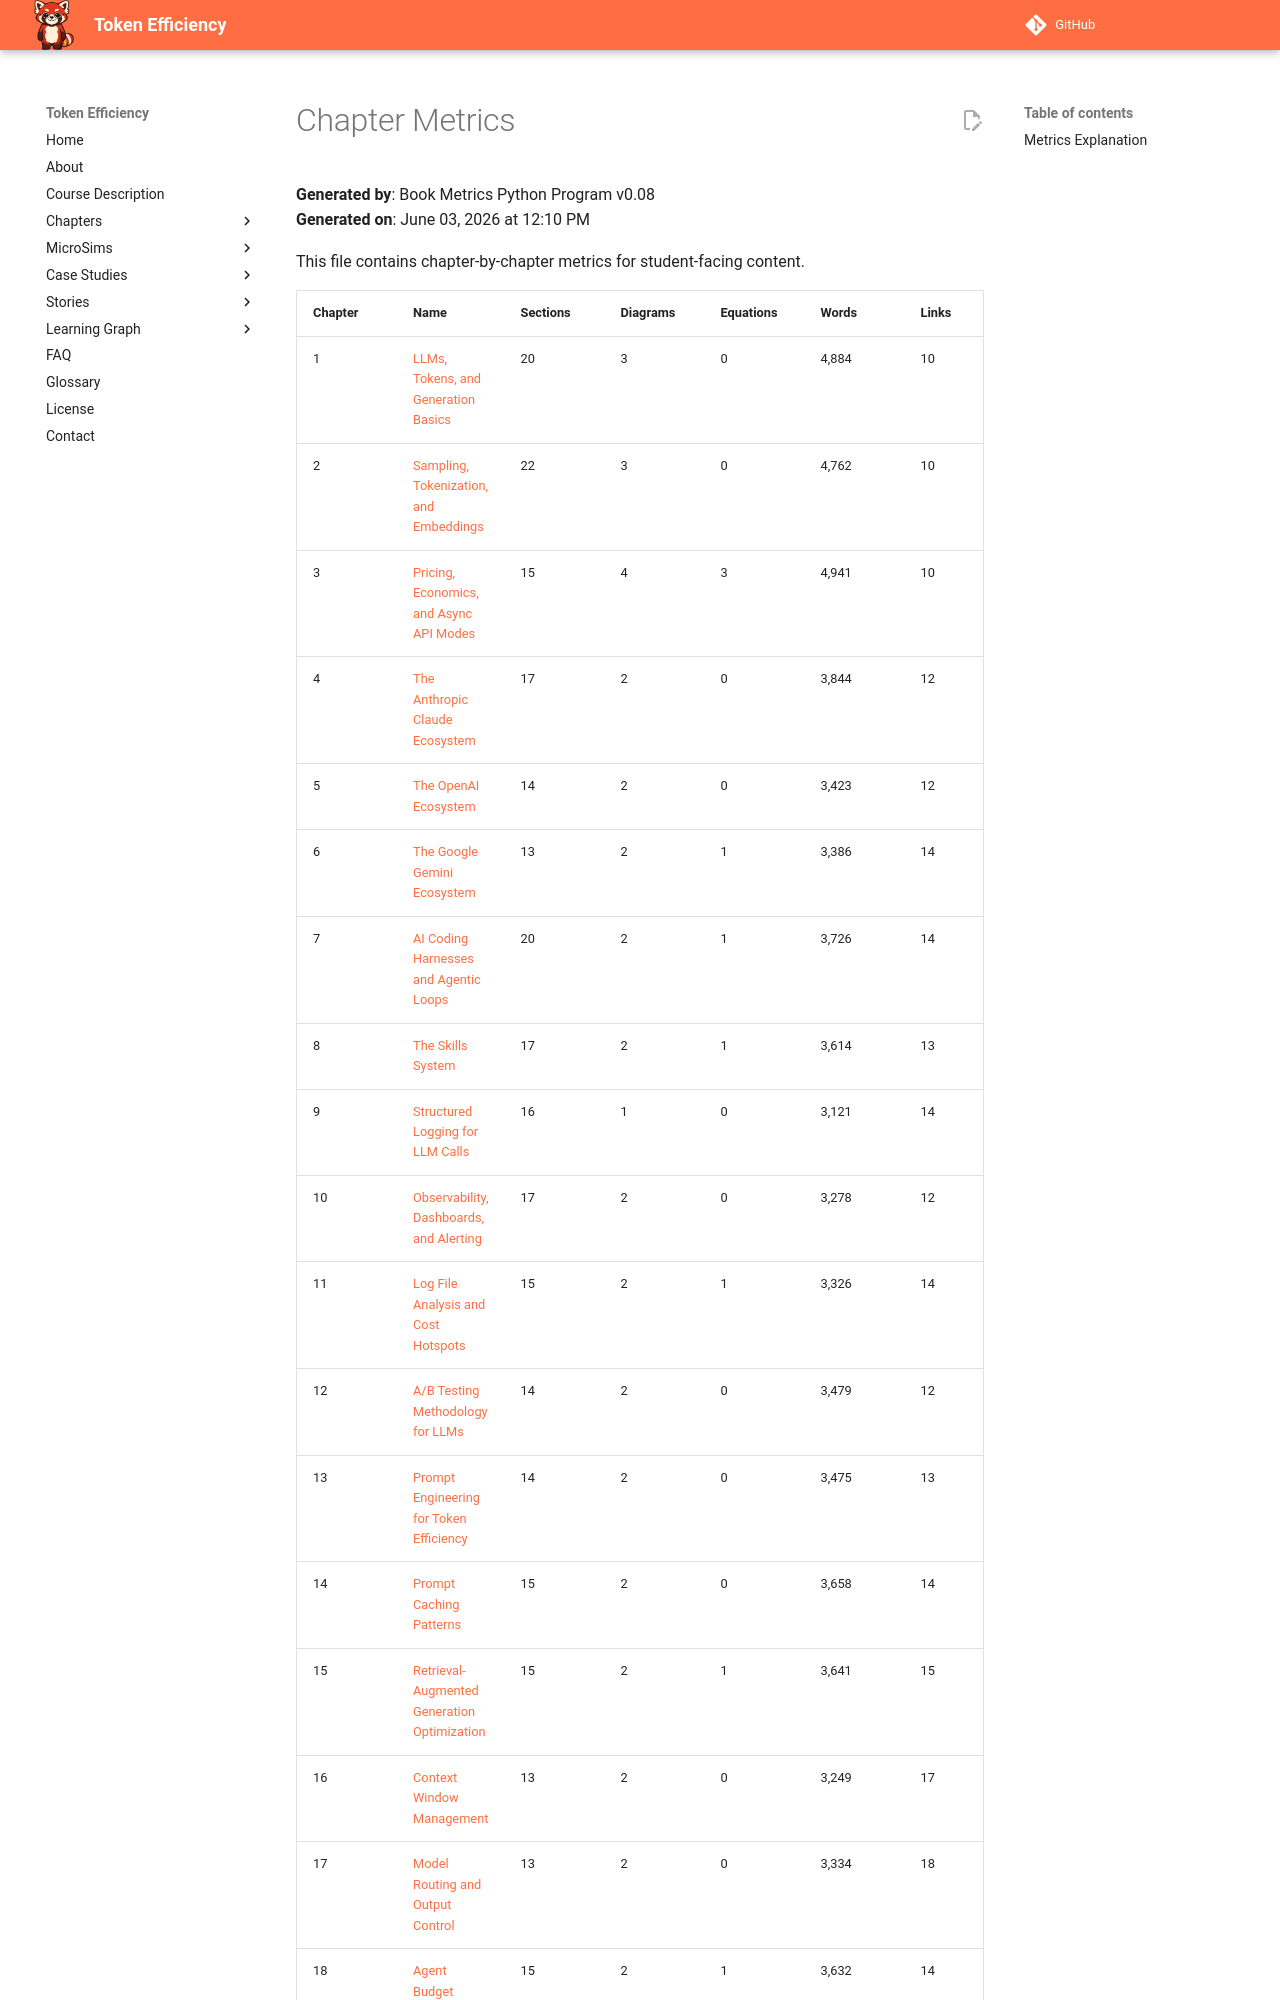

repository: dmccreary/token-efficiency · page: learning-graph/chapter-metrics/index.html · generator: mkdocs

# Chapter Metrics

**Generated by**: Book Metrics Python Program v0.08  
**Generated on**: June 03, 2026 at 12:10 PM

This file contains chapter-by-chapter metrics for student-facing content.

| Chapter | Name | Sections | Diagrams | Equations | Words | Links | Quiz | Refs |
|---------|------|----------|----------|-----------|-------|-------|------|------|
| 1 | [LLMs, Tokens, and Generation Basics](../chapters/01-llms-tokens-generation-basics/index.md) | 20 | 3 | 0 | 4,884 | 10 | 0 | 10 |
| 2 | [Sampling, Tokenization, and Embeddings](../chapters/02-sampling-tokenization-embeddings/index.md) | 22 | 3 | 0 | 4,762 | 10 | 0 | 10 |
| 3 | [Pricing, Economics, and Async API Modes](../chapters/03-pricing-economics-async-apis/index.md) | 15 | 4 | 3 | 4,941 | 10 | 0 | 10 |
| 4 | [The Anthropic Claude Ecosystem](../chapters/04-anthropic-claude-ecosystem/index.md) | 17 | 2 | 0 | 3,844 | 12 | 0 | 10 |
| 5 | [The OpenAI Ecosystem](../chapters/05-openai-ecosystem/index.md) | 14 | 2 | 0 | 3,423 | 12 | 0 | 10 |
| 6 | [The Google Gemini Ecosystem](../chapters/06-google-gemini-ecosystem/index.md) | 13 | 2 | 1 | 3,386 | 14 | 0 | 10 |
| 7 | [AI Coding Harnesses and Agentic Loops](../chapters/07-coding-harnesses-agentic-loops/index.md) | 20 | 2 | 1 | 3,726 | 14 | 0 | 10 |
| 8 | [The Skills System](../chapters/08-skills-system/index.md) | 17 | 2 | 1 | 3,614 | 13 | 0 | 10 |
| 9 | [Structured Logging for LLM Calls](../chapters/09-structured-logging/index.md) | 16 | 1 | 0 | 3,121 | 14 | 0 | 10 |
| 10 | [Observability, Dashboards, and Alerting](../chapters/10-observability-dashboards-alerting/index.md) | 17 | 2 | 0 | 3,278 | 12 | 0 | 10 |
| 11 | [Log File Analysis and Cost Hotspots](../chapters/11-log-file-analysis/index.md) | 15 | 2 | 1 | 3,326 | 14 | 0 | 10 |
| 12 | [A/B Testing Methodology for LLMs](../chapters/12-ab-testing-methodology/index.md) | 14 | 2 | 0 | 3,479 | 12 | 0 | 10 |
| 13 | [Prompt Engineering for Token Efficiency](../chapters/13-prompt-engineering-tokens/index.md) | 14 | 2 | 0 | 3,475 | 13 | 0 | 10 |
| 14 | [Prompt Caching Patterns](../chapters/14-prompt-caching-patterns/index.md) | 15 | 2 | 0 | 3,658 | 14 | 0 | 10 |
| 15 | [Retrieval-Augmented Generation Optimization](../chapters/15-rag-optimization/index.md) | 15 | 2 | 1 | 3,641 | 15 | 0 | 10 |
| 16 | [Context Window Management](../chapters/16-context-window-management/index.md) | 13 | 2 | 0 | 3,249 | 17 | 0 | 10 |
| 17 | [Model Routing and Output Control](../chapters/17-routing-output-control/index.md) | 13 | 2 | 0 | 3,334 | 18 | 0 | 10 |
| 18 | [Agent Budget Policies and Se
